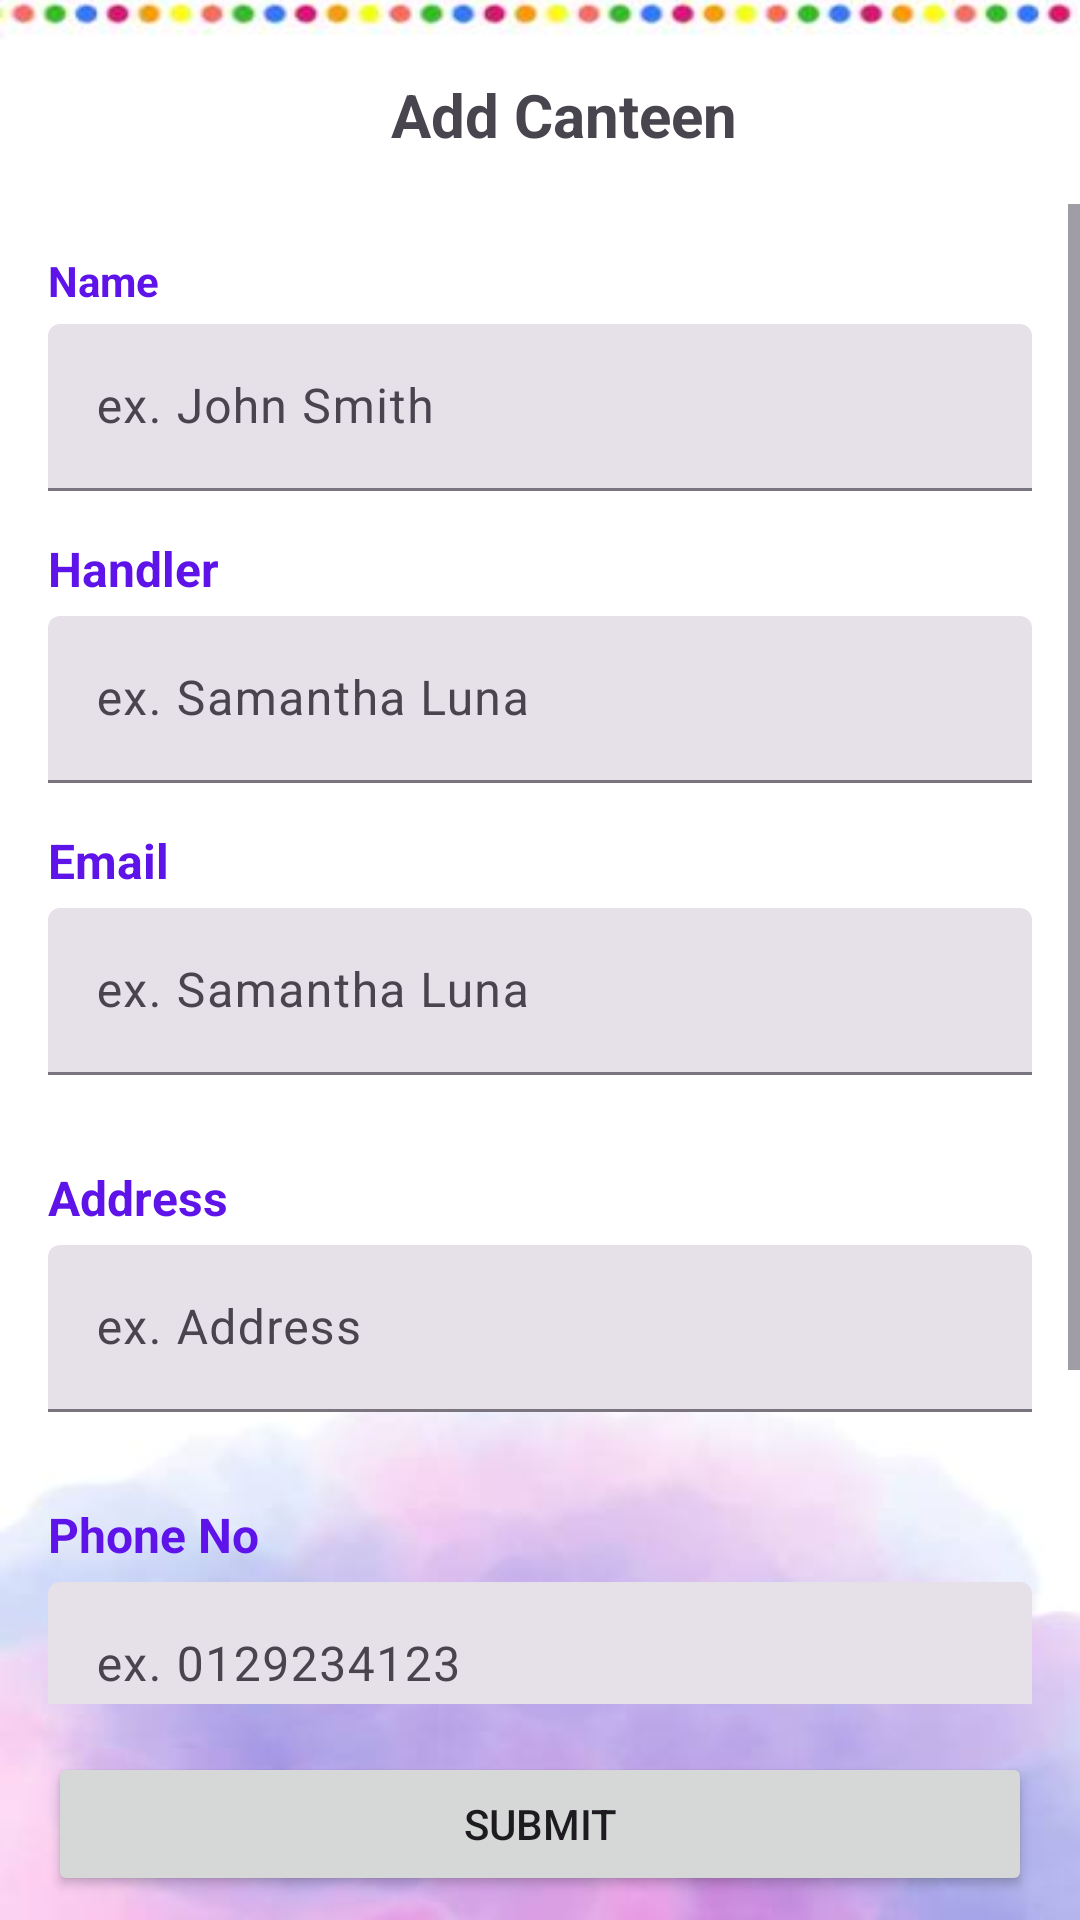

This screen was rendered from an Android layout file. Write that file and the resources it references.
<!-- AndroidManifest.xml: application theme Theme.FMA -->
<!-- res/layout/fragment_admin_add_staff.xml -->
<?xml version="1.0" encoding="utf-8"?>
<androidx.constraintlayout.widget.ConstraintLayout xmlns:android="http://schemas.android.com/apk/res/android"
    xmlns:app="http://schemas.android.com/apk/res-auto"
    xmlns:tools="http://schemas.android.com/tools"
    android:layout_width="match_parent"
    android:layout_height="match_parent"
    android:background="@drawable/admin_page">

    <androidx.constraintlayout.widget.ConstraintLayout
        android:id="@+id/constraintLayout5"
        android:layout_width="0dp"
        android:layout_height="60dp"
        android:layout_marginTop="8dp"
        app:layout_constraintEnd_toEndOf="parent"
        app:layout_constraintStart_toStartOf="parent"
        app:layout_constraintTop_toTopOf="parent">

        <Button
            android:id="@+id/backBtn"
            style="?attr/floatingActionButtonSecondaryStyle"
            android:layout_width="55dp"
            android:layout_height="wrap_content"
            android:layout_marginStart="16dp"
            app:icon="@drawable/ic_baseline_arrow_back_ios_new_24"
            app:layout_constraintBottom_toBottomOf="parent"
            app:layout_constraintStart_toStartOf="parent"
            app:layout_constraintTop_toTopOf="parent" />

        <Button
            android:id="@+id/logoutBtn"
            style="?attr/floatingActionButtonSecondaryStyle"
            android:layout_width="55dp"
            android:layout_height="wrap_content"
            android:layout_marginEnd="16dp"
            app:icon="@drawable/ic_baseline_logout_24"
            app:layout_constraintBottom_toBottomOf="parent"
            app:layout_constraintEnd_toEndOf="parent"
            app:layout_constraintTop_toTopOf="parent" />

        <TextView
            android:id="@+id/textView3"
            android:layout_width="wrap_content"
            android:layout_height="wrap_content"
            android:layout_marginStart="16dp"
            android:text="@string/add_canteen_btn_title"
            android:textSize="20sp"
            android:textStyle="bold"
            app:layout_constraintBottom_toBottomOf="parent"
            app:layout_constraintEnd_toEndOf="parent"
            app:layout_constraintStart_toStartOf="parent"
            app:layout_constraintTop_toTopOf="parent"
            app:layout_constraintVertical_bias="0.5" />
    </androidx.constraintlayout.widget.ConstraintLayout>

    <Button
        android:id="@+id/submitStaffBtn"
        android:layout_width="0dp"
        android:layout_height="wrap_content"
        android:layout_marginStart="16dp"
        android:layout_marginEnd="16dp"
        android:layout_marginBottom="8dp"
        android:text="@string/submit_btn"
        app:layout_constraintBottom_toBottomOf="parent"
        app:layout_constraintEnd_toEndOf="parent"
        app:layout_constraintStart_toStartOf="parent" />

    <ScrollView
        android:layout_width="0dp"
        android:layout_height="0dp"
        android:layout_marginBottom="16dp"
        app:layout_constraintBottom_toTopOf="@+id/submitStaffBtn"
        app:layout_constraintEnd_toEndOf="parent"
        app:layout_constraintStart_toStartOf="parent"
        app:layout_constraintTop_toBottomOf="@+id/constraintLayout5">

        <LinearLayout
            android:id="@+id/linearLayout3"
            android:layout_width="match_parent"
            android:layout_height="wrap_content"
            android:orientation="vertical"
            android:padding="16dp"
            app:layout_constraintBottom_toTopOf="@+id/submitStaffBtn"
            app:layout_constraintEnd_toEndOf="parent"
            app:layout_constraintStart_toStartOf="parent"
            app:layout_constraintTop_toBottomOf="@+id/backBtn">

            <TextView
                android:id="@+id/nameTitle"
                android:layout_width="match_parent"
                android:layout_height="wrap_content"
                android:layout_marginBottom="5dp"
                android:text="Name"
                android:textColor="@color/deep_purple"
                android:textStyle="bold" />

            <com.google.android.material.textfield.TextInputLayout
                android:id="@+id/inputStaffName"
                style="?attr/textInputFilledStyle"
                android:layout_width="match_parent"
                android:layout_height="wrap_content"
                android:layout_marginBottom="15dp"
                android:ems="10"
                android:hint="ex. John Smith"
                android:inputType="textPersonName"
                android:minHeight="48dp"
                android:textSize="16sp">

                <com.google.android.material.textfield.TextInputEditText
                    android:layout_width="match_parent"
                    android:layout_height="wrap_content" />
            </com.google.android.material.textfield.TextInputLayout>

            <TextView
                android:id="@+id/handlerTitle"
                android:layout_width="match_parent"
                android:layout_height="wrap_content"
                android:layout_marginBottom="5dp"
                android:text="Handler"
                android:textColor="@color/deep_purple"
                android:textSize="16sp"
                android:textStyle="bold" />

            <com.google.android.material.textfield.TextInputLayout
                android:id="@+id/inputHandler"
                style="?attr/textInputFilledStyle"
                android:layout_width="match_parent"
                android:layout_height="wrap_content"
                android:layout_marginBottom="15dp"
                android:ems="10"
                android:hint="ex. Samantha Luna"
                android:inputType="textPersonName"
                android:minHeight="48dp"
                android:textSize="16sp">

                <com.google.android.material.textfield.TextInputEditText
                    android:layout_width="match_parent"
                    android:layout_height="wrap_content" />
            </com.google.android.material.textfield.TextInputLayout>

            <TextView
                android:id="@+id/textView6"
                android:layout_width="match_parent"
                android:layout_height="wrap_content"
                android:layout_marginBottom="5dp"
                android:text="Email"
                android:textColor="@color/deep_purple"
                android:textSize="16sp"
                android:textStyle="bold" />

            <com.google.android.material.textfield.TextInputLayout
                android:id="@+id/inputStaffEmail"
                style="?attr/textInputFilledStyle"
                android:layout_width="match_parent"
                android:layout_height="wrap_content"
                android:layout_marginBottom="15dp"
                android:ems="10"
                android:hint="ex. Samantha Luna"
                android:minHeight="48dp"
                android:textSize="16sp">

                <com.google.android.material.textfield.TextInputEditText
                    android:layout_width="match_parent"
                    android:layout_height="wrap_content"
                    android:inputType="textEmailAddress" />
            </com.google.android.material.textfield.TextInputLayout>

            <TextView
                android:id="@+id/addressTitle"
                android:layout_width="match_parent"
                android:layout_height="wrap_content"
                android:layout_marginTop="15dp"
                android:layout_marginBottom="5dp"
                android:text="Address"
                android:textColor="@color/deep_purple"
                android:textSize="16sp"
                android:textStyle="bold" />

            <com.google.android.material.textfield.TextInputLayout
                android:id="@+id/inputAddress"
                style="?attr/textInputFilledStyle"
                android:layout_width="match_parent"
                android:layout_height="wrap_content"
                android:layout_marginBottom="15dp"
                android:ems="10"
                android:hint="ex. Address"
                android:inputType="textPersonName"
                android:minHeight="48dp"
                android:textSize="16sp">

                <com.google.android.material.textfield.TextInputEditText
                    android:layout_width="match_parent"
                    android:layout_height="wrap_content" />
            </com.google.android.material.textfield.TextInputLayout>

            <TextView
                android:id="@+id/phoneNoTitle"
                android:layout_width="match_parent"
                android:layout_height="wrap_content"
                android:layout_marginTop="15dp"
                android:layout_marginBottom="5dp"
                android:text="Phone No"
                android:textColor="@color/deep_purple"
                android:textSize="16sp"
                android:textStyle="bold" />

            <com.google.android.material.textfield.TextInputLayout
                android:id="@+id/inputPhoneNumber"
                style="?attr/textInputFilledStyle"
                android:layout_width="match_parent"
                android:layout_height="wrap_content"
                android:layout_marginBottom="15dp"
                android:ems="10"
                android:hint="ex. 0129234123"
                android:minHeight="48dp"
                android:textSize="16sp">

                <com.google.android.material.textfield.TextInputEditText
                    android:layout_width="match_parent"
                    android:layout_height="wrap_content"
                    android:inputType="phone" />
            </com.google.android.material.textfield.TextInputLayout>


            <TextView
                android:id="@+id/textView7"
                android:layout_width="match_parent"
                android:layout_height="wrap_content"
                android:layout_marginBottom="5dp"
                android:text="Password"
                android:textColor="@color/deep_purple"
                android:textSize="16sp"
                android:textStyle="bold" />

            <com.google.android.material.textfield.TextInputLayout
                android:id="@+id/inputStaffPassword"
                style="?attr/textInputFilledStyle"
                android:layout_width="match_parent"
                android:layout_height="wrap_content"
                android:layout_marginBottom="15dp"
                android:ems="10"
                android:hint=""
                android:minHeight="48dp"
                android:textSize="16sp">

                <com.google.android.material.textfield.TextInputEditText
                    android:layout_width="match_parent"
                    android:layout_height="wrap_content"
                    android:inputType="textPassword" />
            </com.google.android.material.textfield.TextInputLayout>
        </LinearLayout>
    </ScrollView>
</androidx.constraintlayout.widget.ConstraintLayout>
<!-- resources referenced by this layout -->
<resources>
  <color name="deep_purple">#5E13E8</color>
  <!-- drawable admin_page: jpg bitmap (drawable, 8026 bytes) -->
  <string name="add_canteen_btn_title">Add Canteen</string>
  <string name="submit_btn">Submit</string>
  <style name="Theme.FMA" parent="Base.Theme.FMA" />
  <style name="Base.Theme.FMA" parent="Theme.Material3.DayNight.NoActionBar">
          
  
           <item name="colorPrimaryContainer">@color/light_purple</item>
      </style>
  <color name="light_purple">#BA9BF3</color>
</resources>
